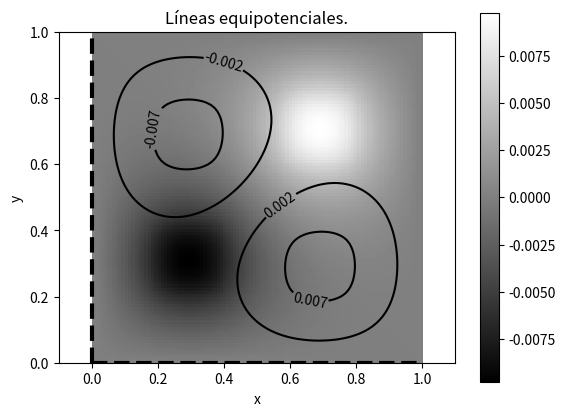

Write Python code to recreate this figure.
# Tenemos la ecuación 0.25 * (V[i-1,j] + V[i,j-1] + V[i,j+1] + V[i+1,j]) + (p(i,j)*h^2)/4

from math import *
import numpy as np
from numpy.linalg import norm
import matplotlib.pyplot as plt

def matriz_ro(in_filas: int, in_cols:int) -> np.array:
    ro = np.zeros((in_filas+1, in_cols+1), float)

    # Establecemos las condiciones iniciales a la matriz ro (variarán según el problema planteado)
    for i in range(in_filas):
        for j in range(in_cols):
            # Situamos la carga positiva
            if 19 <= i <= 39 and 59 <= j <= 79:
                ro[i,j] = 1
            
            # Situamos la carga negativa
            if 59 <= i <= 79 and 19 <= j <= 39:
                ro[i,j] = -1
    
    return ro

def Gauss_Seidel(ro: np.array, in_filas: int, in_cols:int, v_izq: float, v_der: float, v_arr: float, v_ab: float) -> np.array:
    V = np.zeros((in_filas+1, in_cols+1))

    # Sacamos el valor de h, teniendo en cuenta que la placa tiene 1metro lado.
    h = 1/100 # Total/número de divisiones.

    # Establecemos los valores de contorno
    V[0, :] = v_arr
    V[in_filas, :] = v_ab
    V[:, 0] = v_izq
    V[:, in_cols] = v_der

    tol = 1e-4

    # Por si acaso no converge el método.
    max_iterations = 10000
    n = 0
    
    # Bucle while hasta que la diferencia de las normas esté por debajo de la tolerancia.
    norma = norm(V)
    norma_anterior = norma + 5 # Nos aseguramos de entrar en el bucle while

    # Agoritmo de Gauss-Seidel
    while fabs(norma - norma_anterior) > tol:
        # Copiar la solución anterior
        u_old = np.copy(V)
        norma_anterior = norm(u_old)

        # Actualizar la solución en los puntos interiores
        for i in range(1, in_filas):
            for j in range(1, in_cols):
                V[i,j] = 0.25 * (V[i-1,j] + V[i,j-1] + V[i,j+1] + V[i+1,j]) + (ro[i,j]*h*h)/4

        norma = norm(V)
        n += 1
        if n > max_iterations:
            print("El método no converge")
            return V
    
    return V, n

def main():
    # Condiciones de contorno.
    v_izq = 0
    v_der = 0
    v_ab = 0
    v_arr = 0

    # Dimensiones en las que dividimos.
    in_filas = 100
    in_columnas = 100

    print(f"-------------{in_filas}x{in_columnas}----------------")
        
    # Solución por métodos iterativos (Gauss-Seidel)
    ro = matriz_ro(in_filas, in_columnas)
    V, n = Gauss_Seidel(ro, in_filas, in_columnas, v_izq, v_der, v_arr, v_ab)
    
    # Representación gráfica de la placa
    fig, ax = plt.subplots(1,1)
    im = ax.imshow(V, cmap='gray', extent=[0,1,0,1])
    plt.colorbar(im, ax = ax)
    ax.set_title("Potencial.")
    ax.set_xlabel("x")
    ax.set_ylabel("y")
    x = np.linspace(0,1,in_columnas+1)
    y = x*0
    ax.plot(x,y,'k', linestyle='--', linewidth=3)
    ax.plot(y,x,'k', linestyle='--', linewidth=3)
    plt.show()

    x = np.linspace(0,1,in_columnas+1)
    y = np.linspace(0,1,in_filas+1)
    levels = [-0.011, -0.007, -0.002, 0.002, 0.007, 0.011]
    cs=plt.contour(x,y,V,colors="k",levels=levels, negative_linestyles='solid')	
    plt.clabel(cs, inline=True)
    plt.xlabel("x")
    plt.ylabel("y")
    plt.xlim(-0.1,1.1)
    plt.title("Líneas equipotenciales.")
    plt.show()

    print(f"Número de iteraciones: {n}")

if __name__ == "__main__":
    main()